Photos from the image-classification dataset "image-classification-computer-vision" in the GitHub repository luismiguuel/image-classification-computer-vision. Its 3 classes are: asphalt, belgian blocks, off-road.

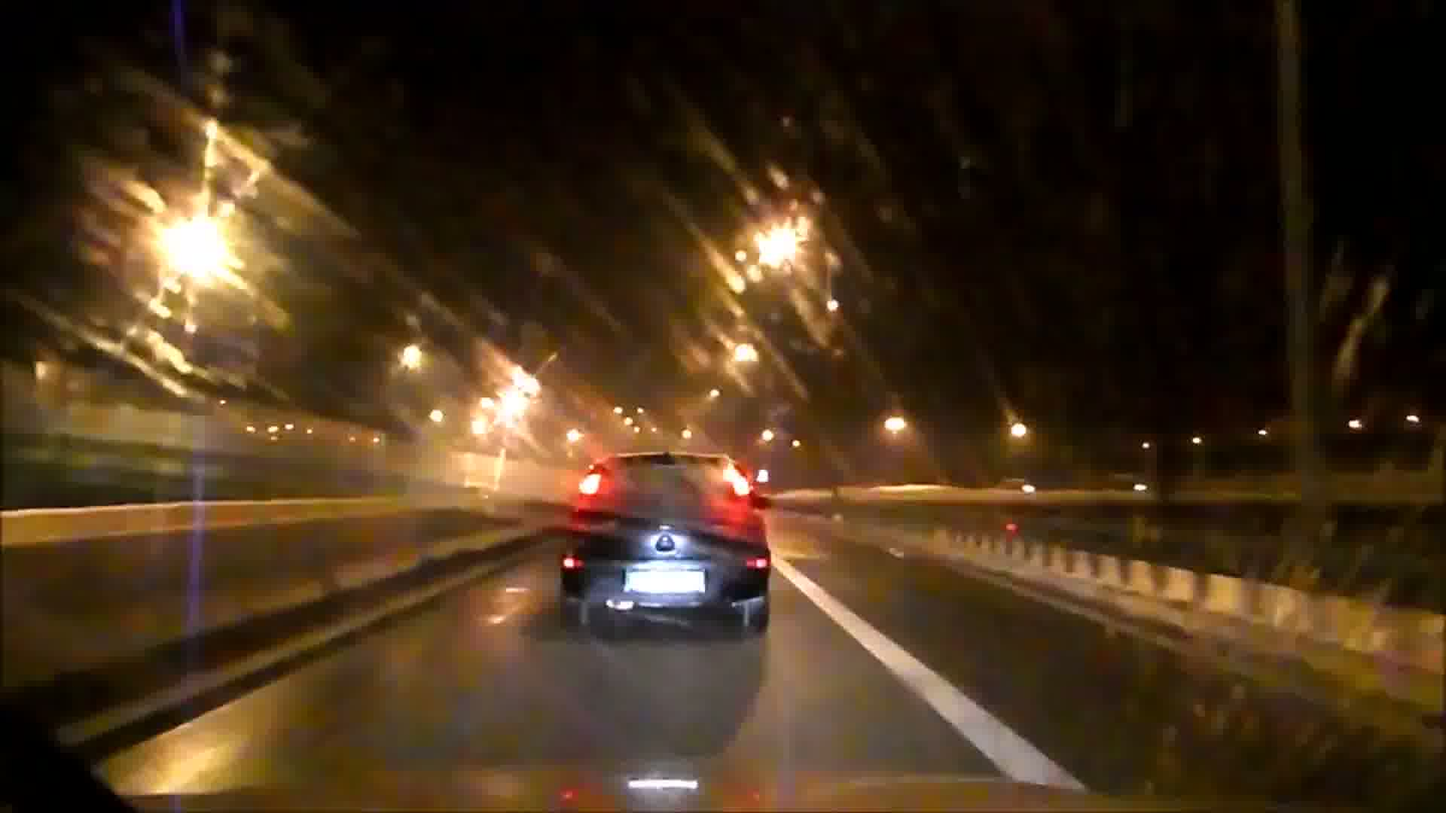
Label: asphalt

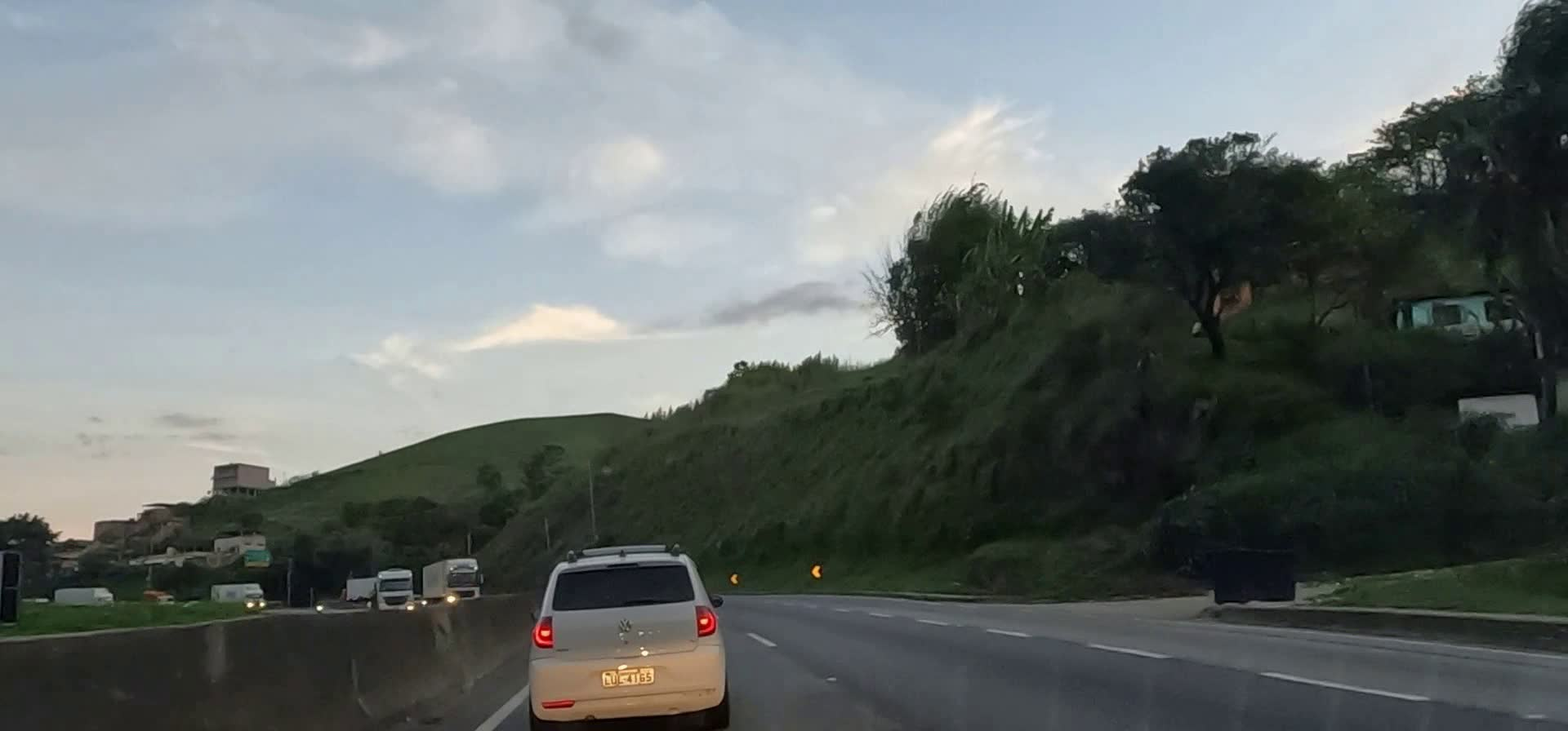
Label: asphalt

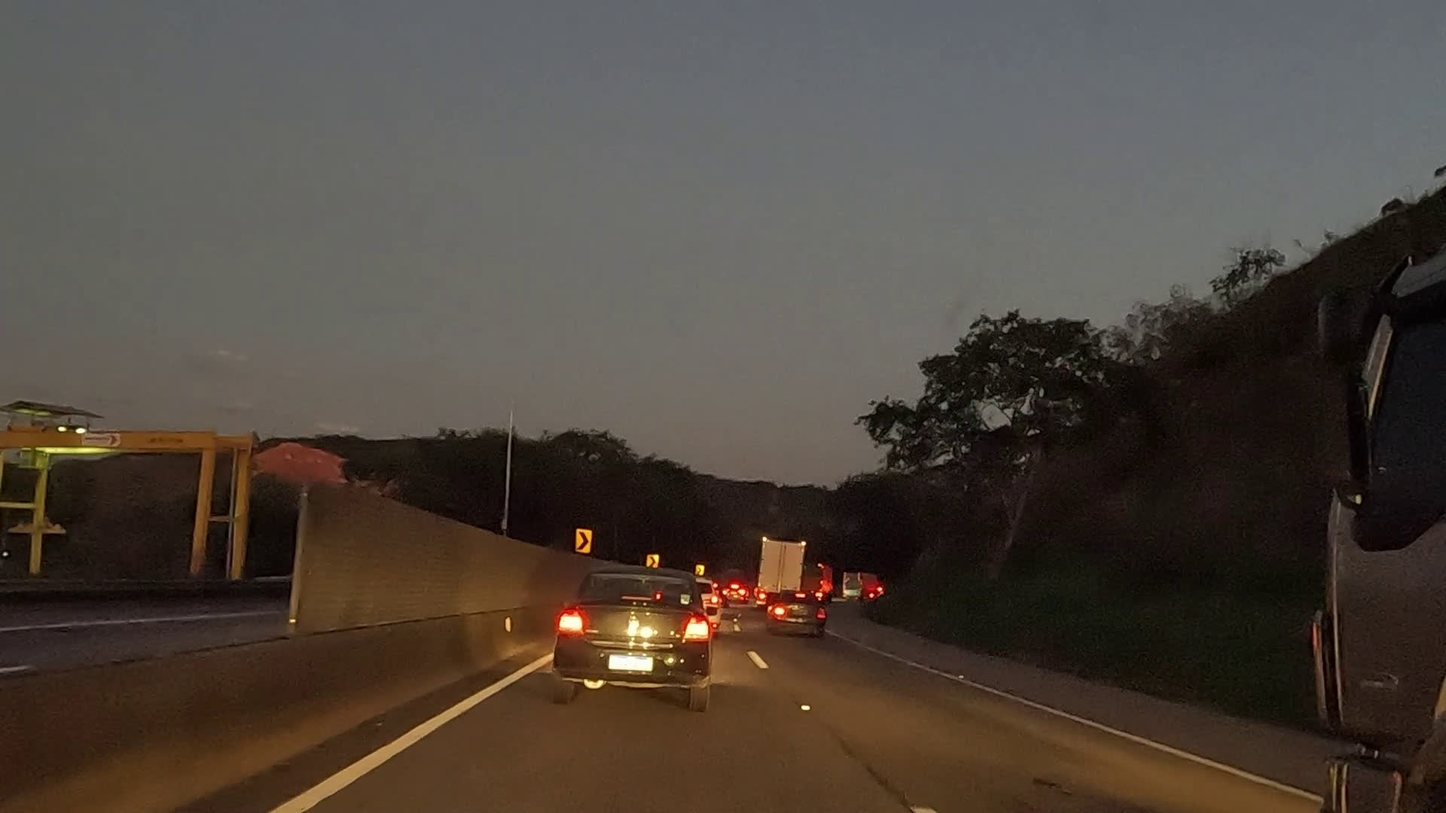
Label: asphalt

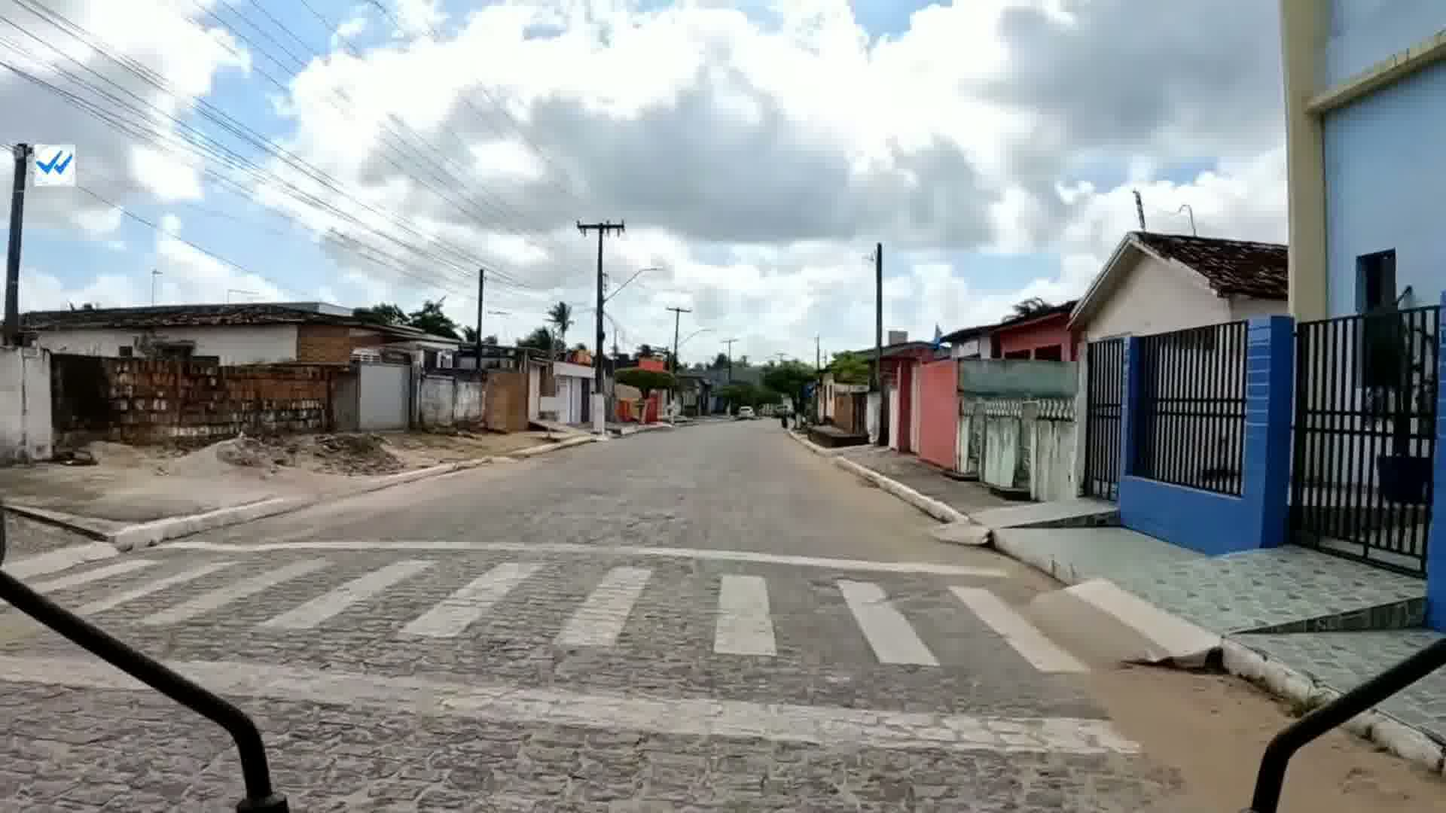
Label: belgian blocks

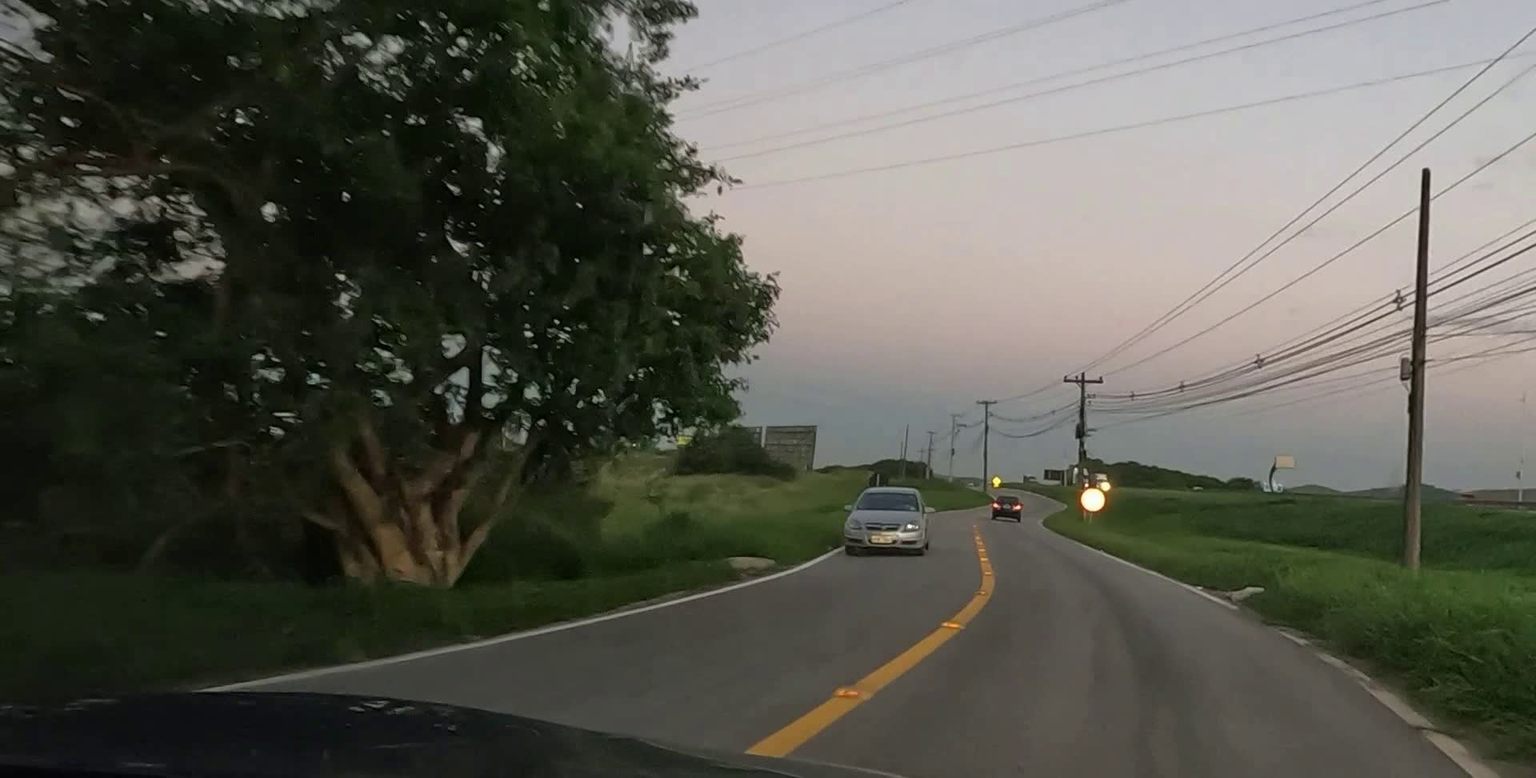
Label: asphalt

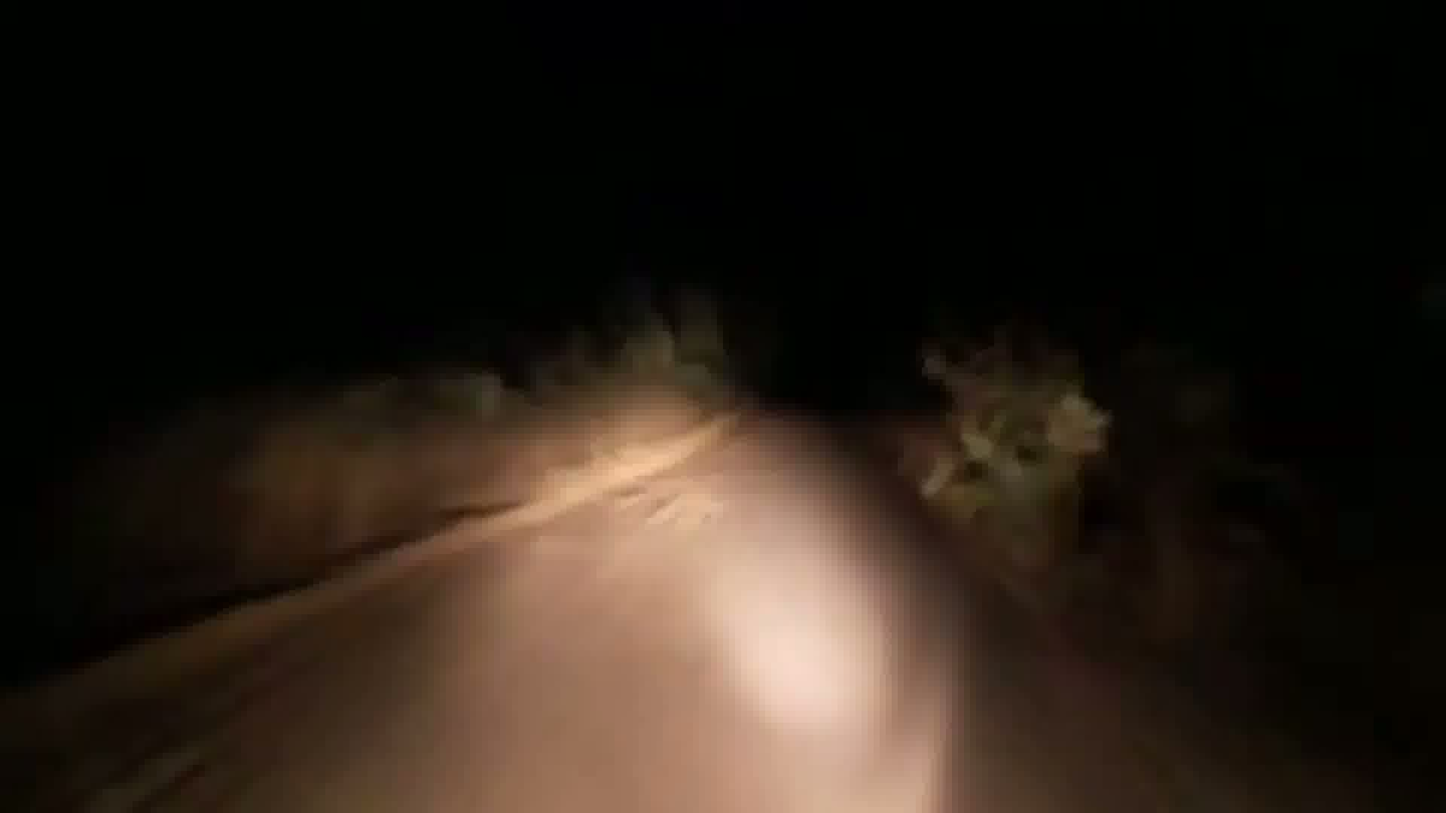
Label: off-road
